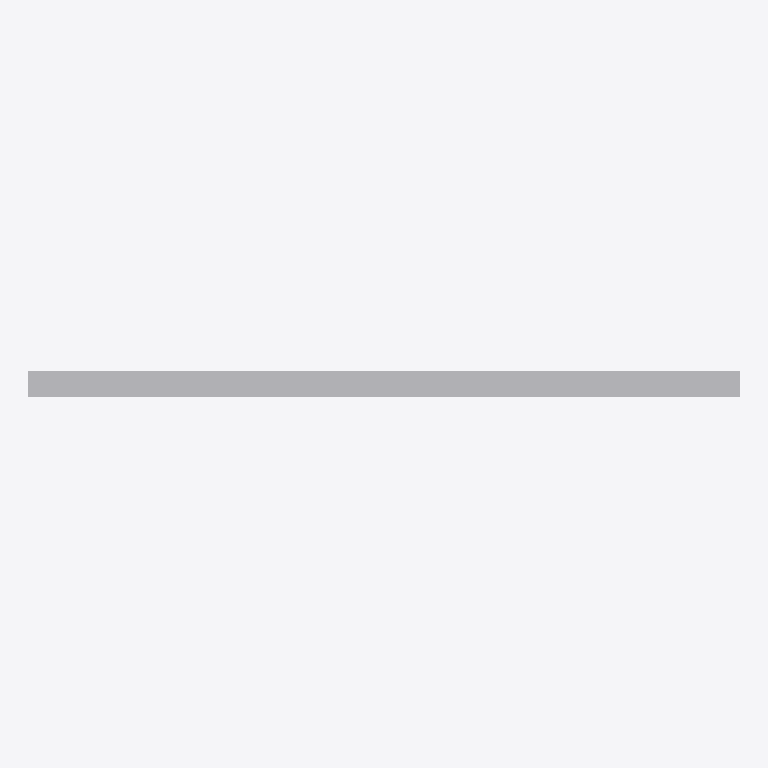
Plan cut of the same IFC building model at storey 'Default Storey' (level 0.00 m, cut at 1.40 m), seen from above with north up, elements coloured by IFC class: 1 other element (light grey). Cut surfaces are drawn darker.
Extent 5.5 m × 0.2 m × 2.8 m (x, y, z). Storeys (1): Default Storey at 0.00 m. Elements (1): 1 IfcBuildingElementProxy.

HEADER;
FILE_DESCRIPTION(('ViewDefinition [CoordinationView]'),'2;1');
FILE_NAME('gemma-architect-export.ifc','2026-05-02T04:18:43',('gemma-architect'),('gemma-architect'),'web-ifc-emitter/0.1','gemma-architect/0.1','');
FILE_SCHEMA(('IFC4'));
ENDSEC;
DATA;
#16=IFCPROJECT('3qypaRz47j35SROPTzKq3K',#5,'GemmaArchitect Demo Project',$,$,$,$,(#10),#15);
#18=IFCSITE('13ogAf1bwnTfIAiSux5vsJ',#5,'Default Site',$,$,#17,$,$,.ELEMENT.,$,$,$,$,$);
#19=IFCBUILDING('1DWHtGyNz_1j$3QZnCOK0t',#5,'Default Building',$,$,#17,$,$,.ELEMENT.,$,$,$);
#20=IFCBUILDINGSTOREY('3Xz_JfSAQmHcWoeUIRSY2i',#5,'Default Storey',$,$,#17,$,$,.ELEMENT.,0.0);
#89=IFCBUILDINGELEMENTPROXY('2GIYgAeFPRnHErCdOOuppV',#5,'1. Wall (5.5m  0.2m  2.8m)',$,$,#88,#87,$,.NOTDEFINED.);
ENDSEC;
